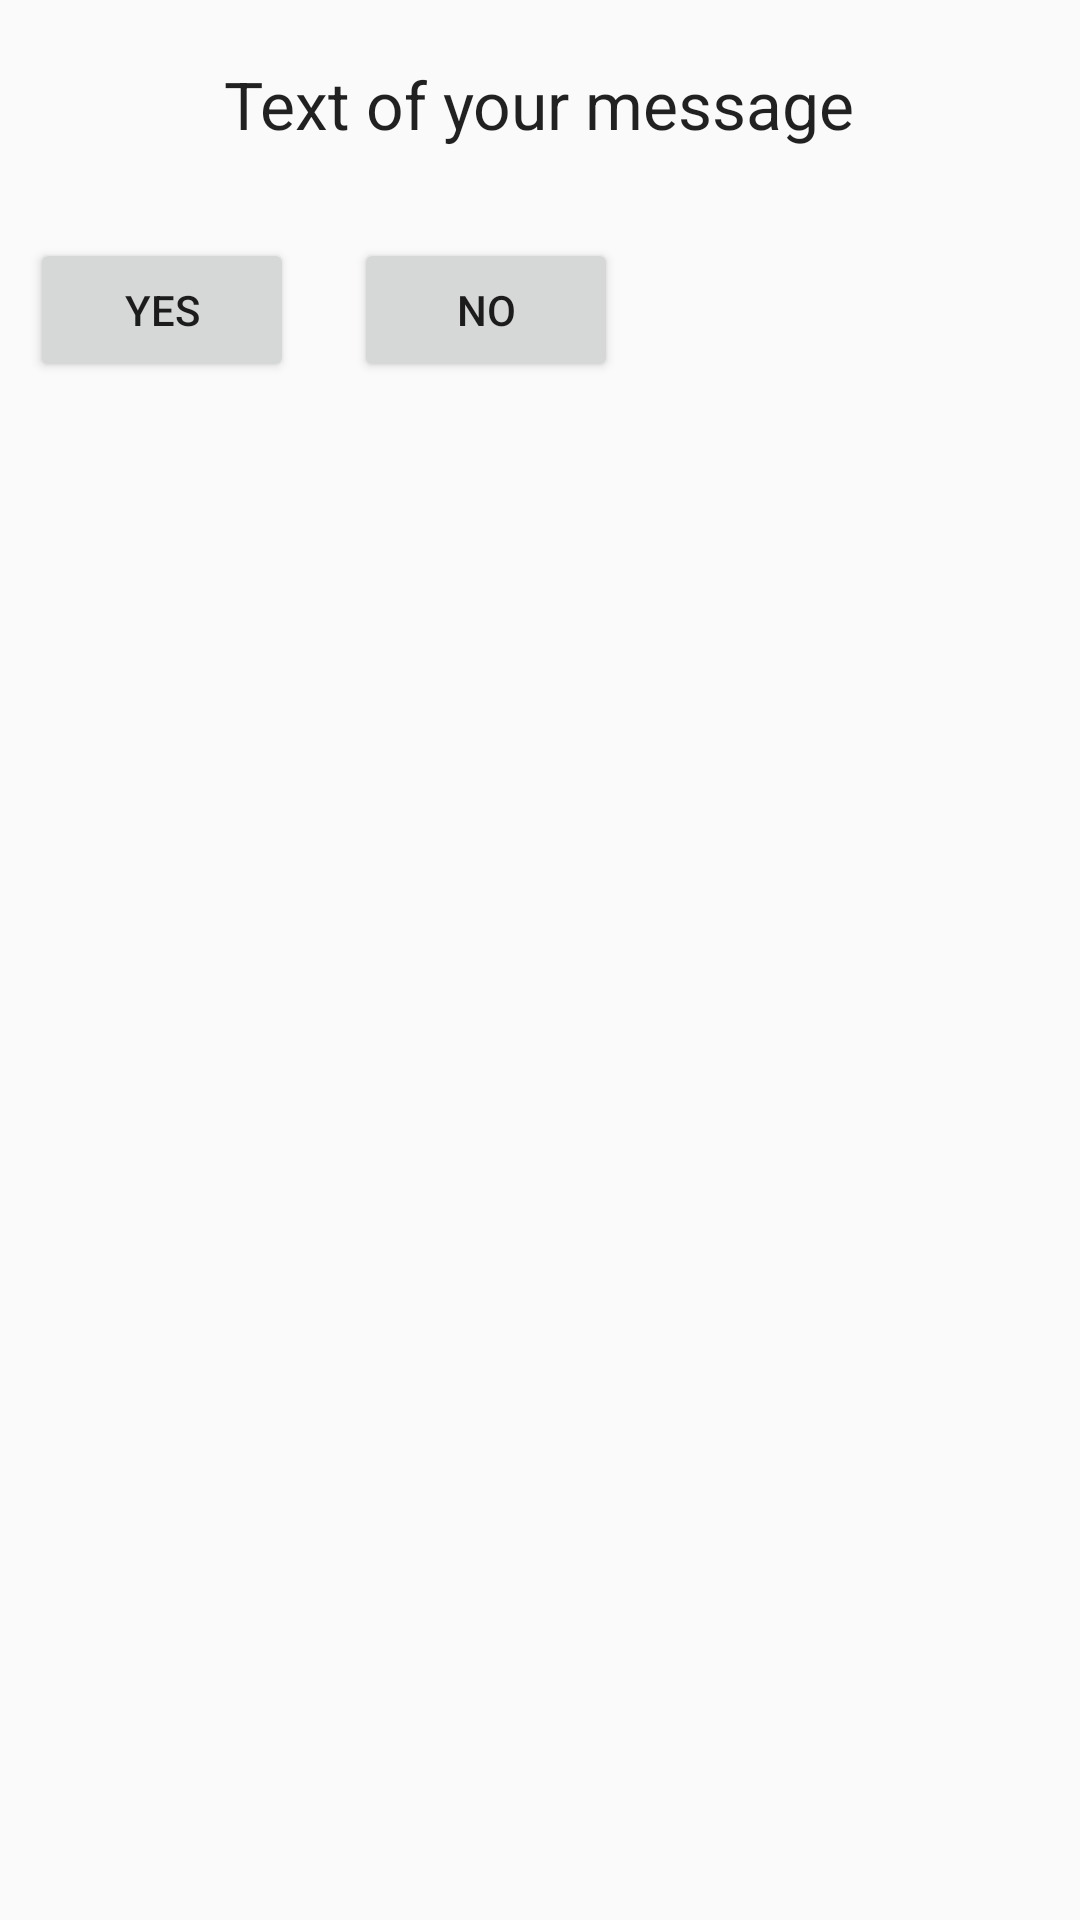

Produce the Android XML layout that renders to this screen, including the resource entries it uses.
<!-- AndroidManifest.xml: application theme AppTheme -->
<!-- res/layout/dialog_two_button.xml -->
<?xml version="1.0" encoding="utf-8"?>
<LinearLayout
    xmlns:android="http://schemas.android.com/apk/res/android"
    android:layout_width="wrap_content"
    android:layout_height="match_parent"
    android:orientation="vertical">
    <TextView
        android:id="@+id/dialog_two_button_tv"
        android:layout_width="wrap_content"
        android:layout_height="wrap_content"
        android:layout_gravity="center"
        android:layout_margin="20dp"
        android:text="@string/message_text"
        android:textAppearance="?android:attr/textAppearanceLarge">
    </TextView>
    <LinearLayout
        android:layout_width="wrap_content"
        android:layout_height="wrap_content">
        <Button
            android:id="@+id/dialog_two_button_btnYes"
            android:layout_width="wrap_content"
            android:layout_height="wrap_content"
            android:layout_margin="10dp"
            android:text="@string/yes">
        </Button>
        <Button
            android:id="@+id/dialog_two_button_btnNo"
            android:layout_width="wrap_content"
            android:layout_height="wrap_content"
            android:layout_margin="10dp"
            android:text="@string/no">
        </Button>
    </LinearLayout>
</LinearLayout>
<!-- resources referenced by this layout -->
<resources>
  <string name="message_text">Text of your message</string>
  <string name="no">No</string>
  <string name="yes">Yes</string>
  <style name="AppTheme" parent="Base.Theme.AppCompat.Light.DarkActionBar">
          
          <item name="colorPrimary">@color/colorPrimary</item>
          <item name="colorPrimaryDark">@color/colorPrimaryDark</item>
          <item name="colorAccent">@color/colorAccent</item>
      </style>
  <color name="colorPrimary">#3F51B5</color>
  <color name="colorPrimaryDark">#303F9F</color>
  <color name="colorAccent">#FF4081</color>
</resources>
